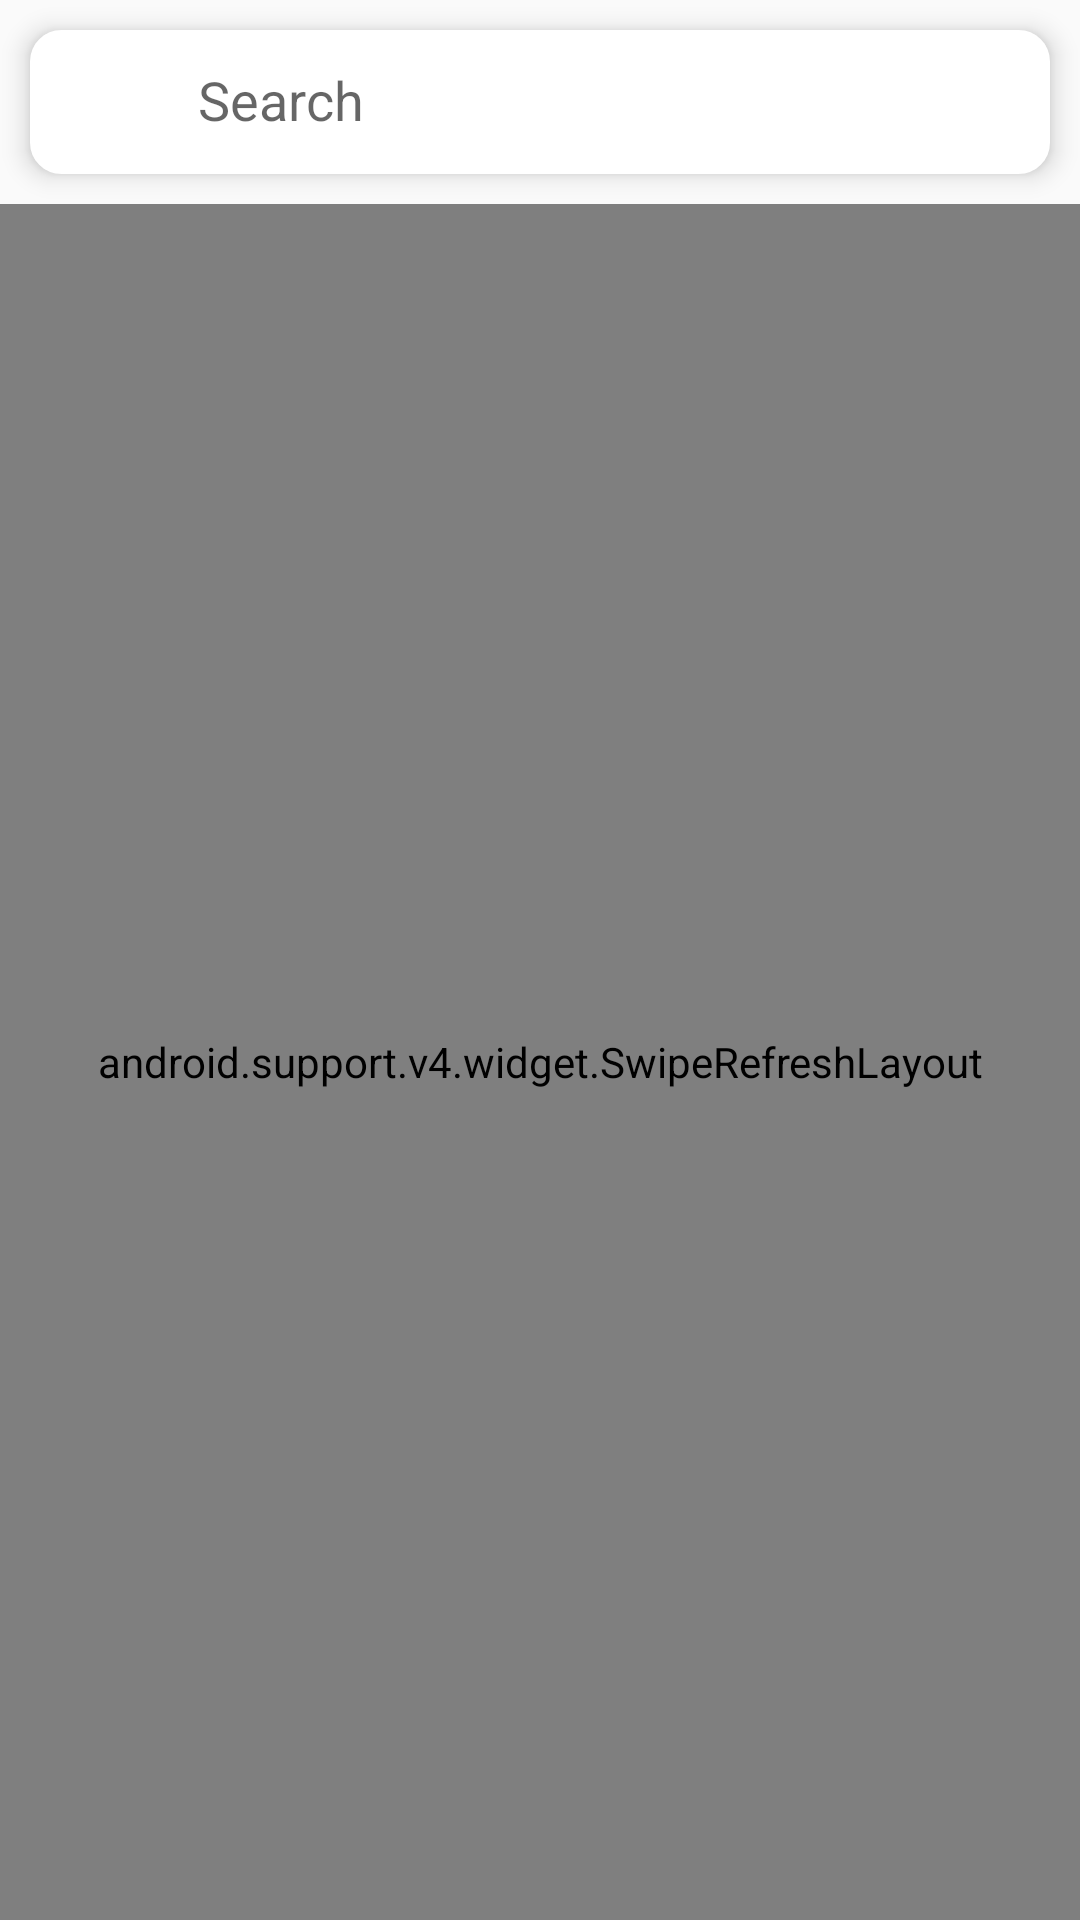

The Android layout XML behind this screen, and the referenced resources:
<!-- AndroidManifest.xml: application theme AppTheme -->
<!-- res/layout/fragment_catalog.xml -->
<LinearLayout xmlns:android="http://schemas.android.com/apk/res/android"
    xmlns:app="http://schemas.android.com/apk/res-auto"
    xmlns:tools="http://schemas.android.com/tools"
    android:layout_width="match_parent"
    android:layout_height="match_parent"
    android:orientation="vertical"
    tools:context="glowingsoft.com.mycart.Fragment.catalog">

    <android.support.v7.widget.SearchView
        android:id="@+id/SearchViewcatalog"
        android:layout_margin="10dp"
        android:layout_width="match_parent"
        android:layout_height="wrap_content"
        android:background="@drawable/searchviewbackground"
        android:elevation="5dp"
        android:clickable="true"
        app:iconifiedByDefault="false"
        app:queryHint="Search"></android.support.v7.widget.SearchView>

    <android.support.v4.widget.SwipeRefreshLayout
        android:id="@+id/refreshLayout"
        android:layout_width="match_parent"
        android:layout_height="match_parent">

        <ListView
            android:id="@+id/listViewItem"
            android:layout_width="match_parent"
            android:layout_height="match_parent"></ListView>
    </android.support.v4.widget.SwipeRefreshLayout>

</LinearLayout>
<!-- resources referenced by this layout -->
<resources>
  <!-- drawable searchviewbackground (drawable) -->
  <?xml version="1.0" encoding="utf-8"?>
  <shape xmlns:android="http://schemas.android.com/apk/res/android" android:shape="rectangle">
      <stroke android:color="@color/white" android:width="1dp"></stroke>
      <corners android:radius="10dp"></corners>
      <solid android:color="@color/white"></solid>
  
  </shape>
  <style name="AppTheme" parent="Theme.AppCompat.Light.NoActionBar">
          
          <item name="colorPrimary">@color/colorPrimary</item>
          <item name="colorPrimaryDark">@color/colorPrimaryDark</item>
          <item name="colorAccent">#ffffff</item>
          <item name="android:colorControlNormal">@color/colorBlackNormal</item>
          <item name="colorControlActivated">@color/colorBlackNormal</item>
          <item name="colorControlHighlight">@color/colorBlackNormal</item>
          <item name="android:textColorSecondary">@color/colorWhite</item>
          <item name="android:actionOverflowButtonStyle">@style/MyOverflowButtonStyle</item>
  
      </style>
  <color name="colorPrimary">#ffffff</color>
  <color name="colorPrimaryDark">#000000</color>
  <color name="colorBlackNormal">#353434</color>
  <color name="colorWhite">#ffffff</color>
  <style name="MyOverflowButtonStyle" parent="Widget.AppCompat.ActionButton.Overflow">
          <item name="android:tint">@color/colorWhite</item>
          <item name="android:actionMenuTextColor">@color/colorWhite</item>
      </style>
  <!-- not gathered from this repository: default colours our renderer supplied (Android Studio template values) -->
  <color name="white">#FFFFFFFF</color>
</resources>
